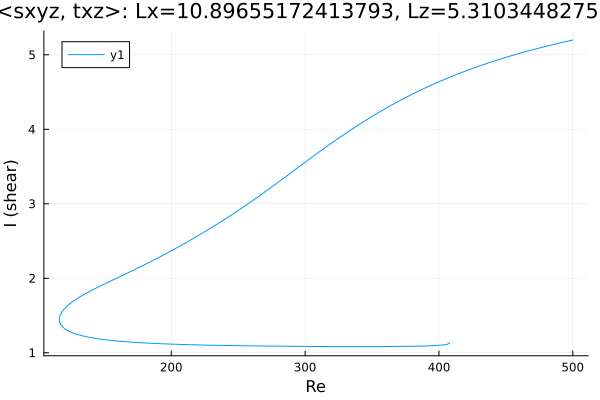

The data file committed next to this chart (first rows):
Re, shear
500.0, 5.198
499.8, 5.197
498.4, 5.191
497, 5.186
495.6, 5.18
494.2, 5.174
492.8, 5.168
491.3, 5.163
489.9, 5.157
488.5, 5.151
487.1, 5.145
485.7, 5.139
484.3, 5.132
482.9, 5.126
481.4, 5.12
480, 5.114
478.6, 5.107
477.2, 5.101
475.8, 5.094
474.4, 5.088
473, 5.081
471.5, 5.075
470.1, 5.068
468.7, 5.061
467.3, 5.054
465.9, 5.047
464.5, 5.04
463.1, 5.033
461.6, 5.026
460.2, 5.019
458.8, 5.012
457.4, 5.005
456, 4.997
454.6, 4.99
453.2, 4.982
452.7, 4.98
451.3, 4.972
449.9, 4.965
448.5, 4.957
447.1, 4.949
445.7, 4.941
444.3, 4.933
442.8, 4.925
441.4, 4.917
440, 4.909
438.6, 4.9
437.2, 4.892
435.8, 4.883
434.4, 4.875
432.9, 4.866
431.5, 4.857
430.1, 4.849
428.7, 4.84
427.3, 4.831
425.9, 4.822
424.5, 4.812
423, 4.803
421.6, 4.794
420.2, 4.784
418.8, 4.775
... 1,058 more rows
